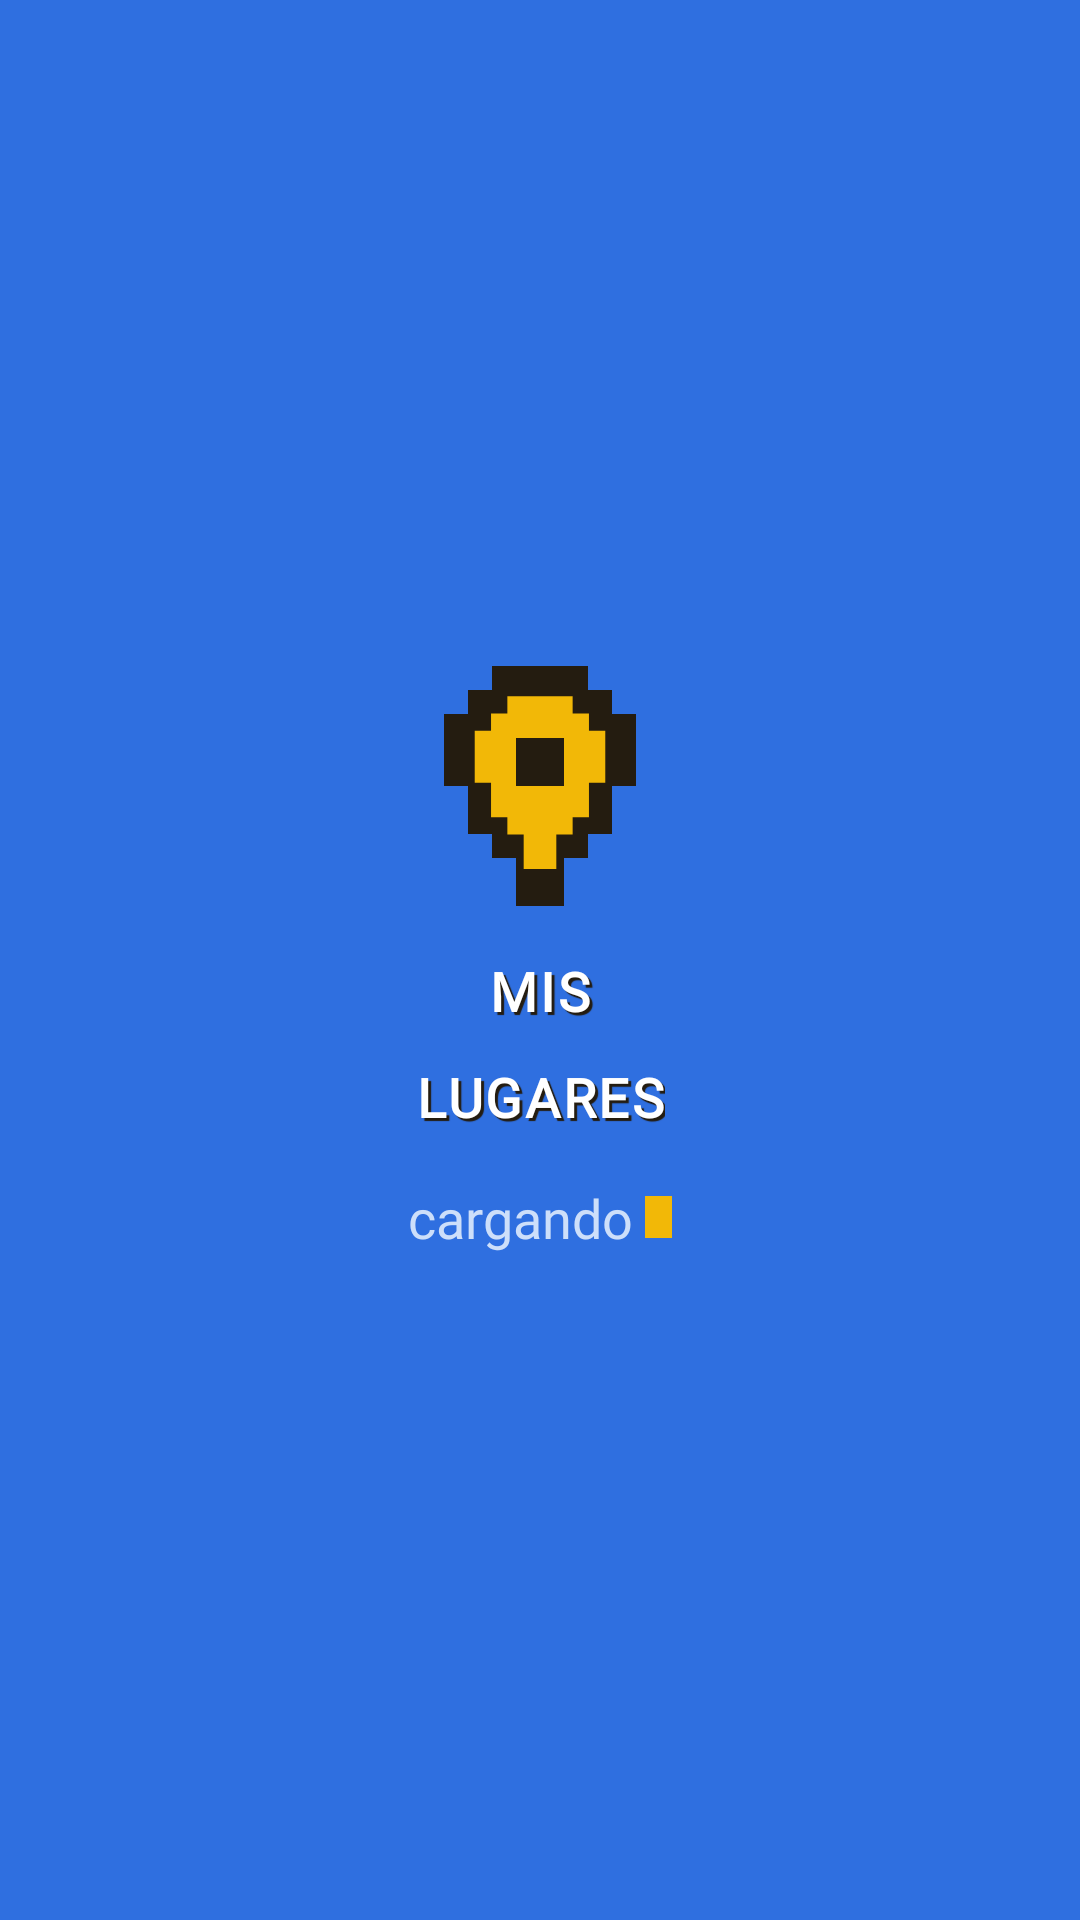

This screen was rendered from an Android layout file. Write that file and the resources it references.
<!-- AndroidManifest.xml: application theme Theme.MisLugares -->
<!-- res/layout/activity_menu.xml -->
<?xml version="1.0" encoding="utf-8"?>
<LinearLayout xmlns:android="http://schemas.android.com/apk/res/android"
    android:id="@+id/raiz_splash"
    android:layout_width="match_parent"
    android:layout_height="match_parent"
    android:orientation="vertical"
    android:gravity="center"
    android:background="@color/pixel_azul"
    android:clickable="true"
    android:focusable="true"
    android:padding="32dp">

    <ImageView
        android:layout_width="64dp"
        android:layout_height="80dp"
        android:importantForAccessibility="no"
        android:src="@drawable/ic_pin_amarillo" />

    <TextView
        style="@style/TextoSplashTitulo"
        android:layout_width="wrap_content"
        android:layout_height="wrap_content"
        android:layout_marginTop="16dp"
        android:gravity="center"
        android:shadowColor="@color/pixel_tinta"
        android:shadowDx="3"
        android:shadowDy="3"
        android:shadowRadius="0.01"
        android:text="@string/splash_titulo" />

    <LinearLayout
        android:layout_width="wrap_content"
        android:layout_height="wrap_content"
        android:layout_marginTop="16dp"
        android:orientation="horizontal"
        android:gravity="center_vertical">

        <TextView
            android:layout_width="wrap_content"
            android:layout_height="wrap_content"
            android:fontFamily="@font/vt323"
            android:text="@string/splash_cargando"
            android:textColor="#CDDFFA"
            android:textSize="18sp" />

        <View
            android:id="@+id/cursor"
            android:layout_width="9dp"
            android:layout_height="14dp"
            android:layout_marginStart="4dp"
            android:background="@color/pixel_amarillo" />
    </LinearLayout>

</LinearLayout>
<!-- resources referenced by this layout -->
<resources>
  <color name="pixel_amarillo">#F2B807</color>
  <color name="pixel_azul">#2F6FE0</color>
  <color name="pixel_tinta">#241C10</color>
  <!-- drawable ic_pin_amarillo (drawable) -->
  <?xml version="1.0" encoding="utf-8"?>
  <vector xmlns:android="http://schemas.android.com/apk/res/android"
      android:width="16dp"
      android:height="20dp"
      android:viewportWidth="8"
      android:viewportHeight="10">
  
      <path
          android:fillColor="@color/pixel_tinta"
          android:pathData="M2,0 L6,0 L6,1 L7,1 L7,2 L8,2 L8,5 L7,5 L7,7 L6,7 L6,8 L5,8 L5,10 L3,10 L3,8 L2,8 L2,7 L1,7 L1,5 L0,5 L0,2 L1,2 L1,1 L2,1 Z" />
  
      <group
          android:pivotX="4"
          android:pivotY="4.5"
          android:scaleX="0.68"
          android:scaleY="0.72">
          <path
              android:fillColor="@color/pixel_amarillo"
              android:pathData="M2,0 L6,0 L6,1 L7,1 L7,2 L8,2 L8,5 L7,5 L7,7 L6,7 L6,8 L5,8 L5,10 L3,10 L3,8 L2,8 L2,7 L1,7 L1,5 L0,5 L0,2 L1,2 L1,1 L2,1 Z" />
      </group>
  
      <path
          android:fillColor="@color/pixel_tinta"
          android:pathData="M3,3 L5,3 L5,5 L3,5 Z" />
  </vector>
  <string name="splash_cargando">cargando</string>
  <string name="splash_titulo">MIS\nLUGARES</string>
  <style name="TextoSplashTitulo" parent="BasePixelSilkscreen">
          <item name="android:textSize">18sp</item>
          <item name="android:textColor">@android:color/white</item>
          <item name="android:lineSpacingMultiplier">1.6</item>
      </style>
  <style name="Theme.MisLugares" parent="Theme.AppCompat.Light.NoActionBar">
          <item name="colorPrimary">@color/pixel_azul</item>
          <item name="colorPrimaryDark">@color/pixel_tinta</item>
          <item name="colorAccent">@color/pixel_azul</item>
          <item name="android:windowBackground">@color/pixel_fondo</item>
          <item name="android:statusBarColor">@color/pixel_tinta</item>
          <item name="elevation">0dp</item>
      </style>
  <style name="BasePixelSilkscreen">
          <item name="android:fontFamily">@font/silkscreen</item>
          <item name="android:textStyle">bold</item>
          <item name="android:textAllCaps">true</item>
          <item name="android:letterSpacing">0.05</item>
          <item name="android:textColor">@color/pixel_tinta</item>
      </style>
  <color name="pixel_fondo">#F4EAD5</color>
</resources>
